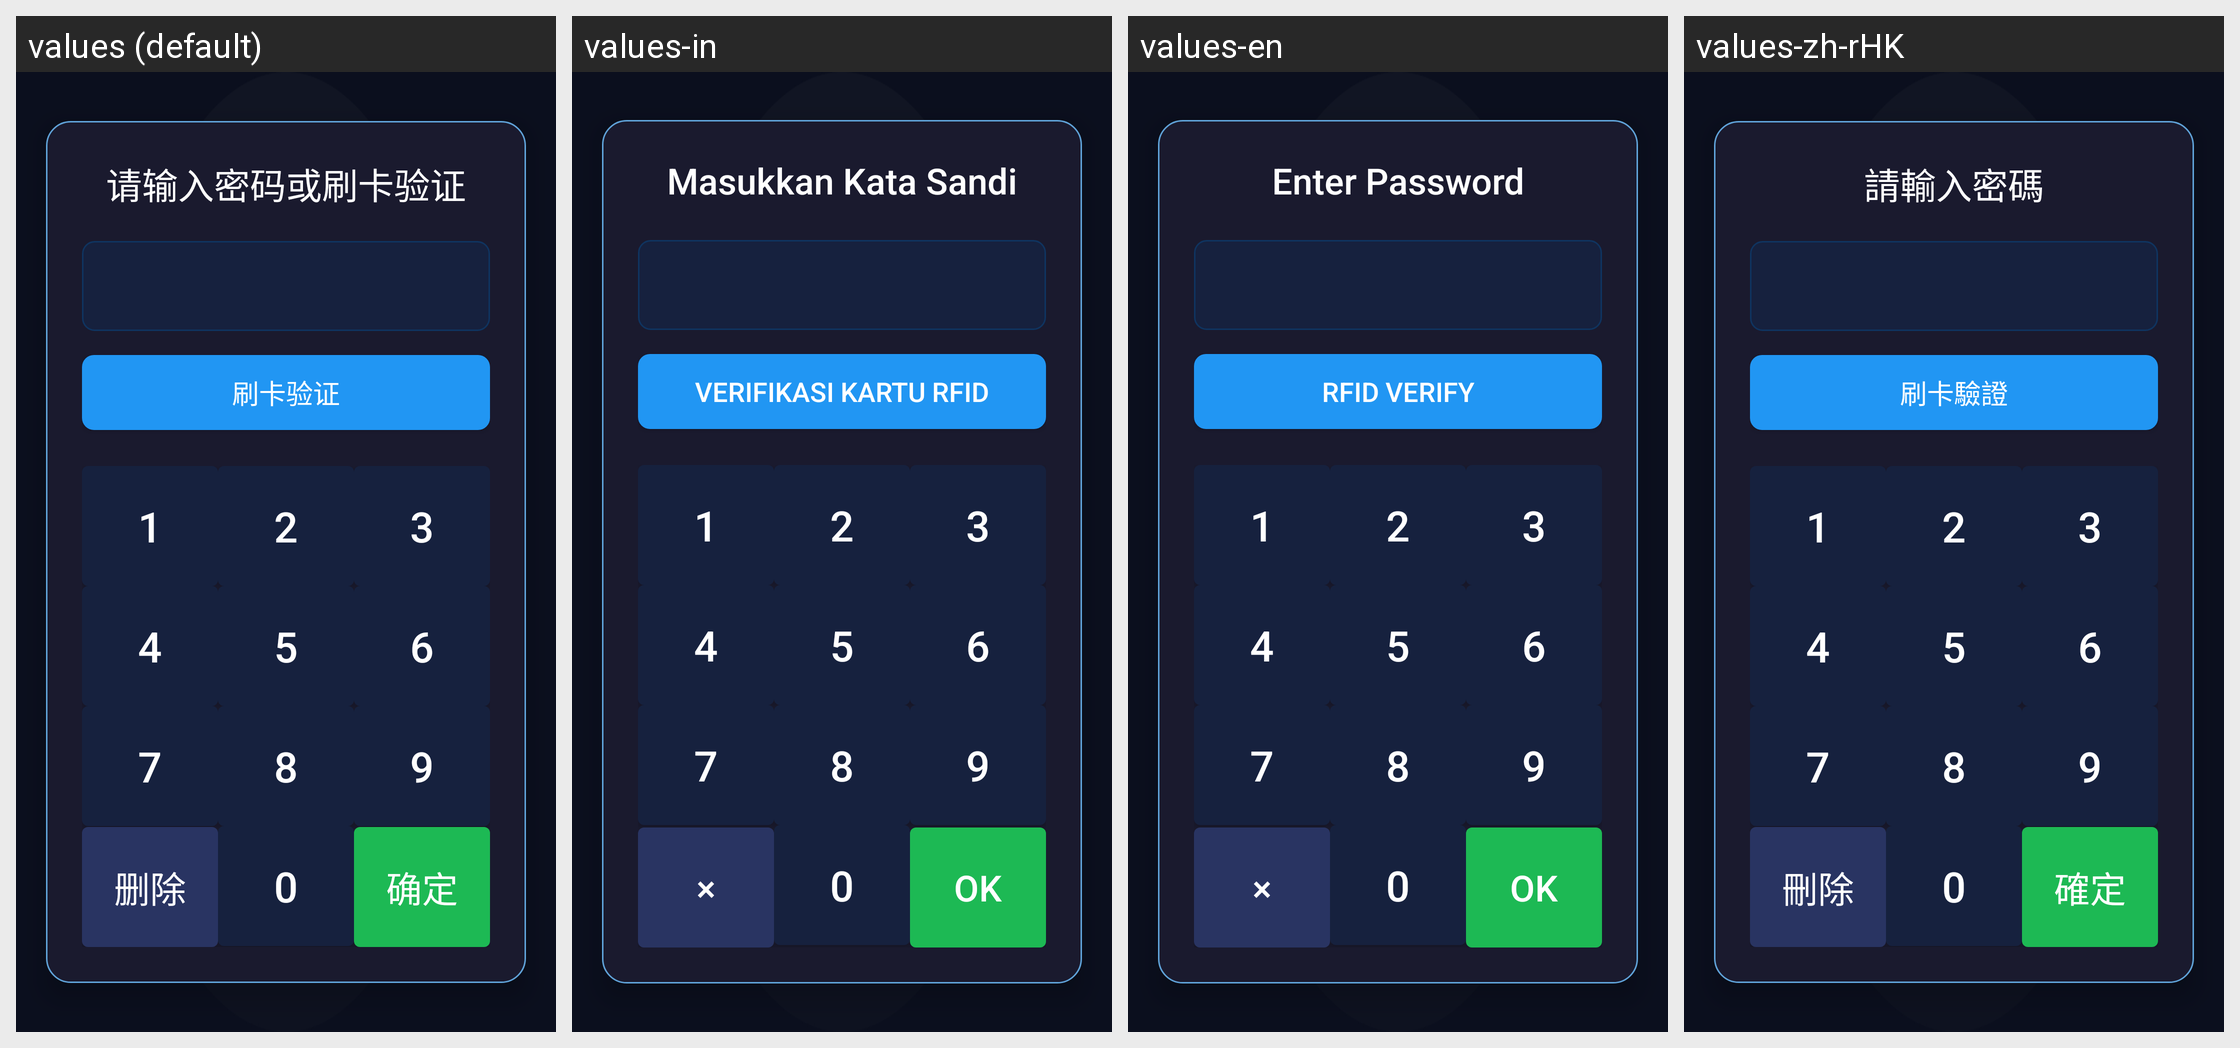

Locale-by-locale string values for the Android screen shown in this grid:
Android screen res/layout/dialog_password_input.xml rendered under 4 locales, left to right: values (default), values-in, values-en, values-zh-rHK. Device: Nexus 5 (rendered at 1080×1920; each locale shown at half size, 540×960, under a caption strip naming it); theme Theme.MyApp.Splash.
Other locales in the repository, not shown: values-ja, values-ko, values-vi.
Strings drawn on this screen, with the default value and each locale's value (text and hints the layout hard-codes, and strings that could not be matched under every locale, appear in the picture but are not listed):

password_dialog_title
  values: 请输入密码或刷卡验证
  values-in: Masukkan Kata Sandi
  values-en: Enter Password
  values-zh-rHK: 請輸入密碼

card_swipe_verify
  values: 刷卡验证
  values-in: Verifikasi kartu RFID
  values-en: RFID Verify
  values-zh-rHK: 刷卡驗證

delete_button
  values: 删除
  values-in: ×
  values-en: ×
  values-zh-rHK: 刪除

confirm_button
  values: 确定
  values-in: ok
  values-en: ok
  values-zh-rHK: 確定
